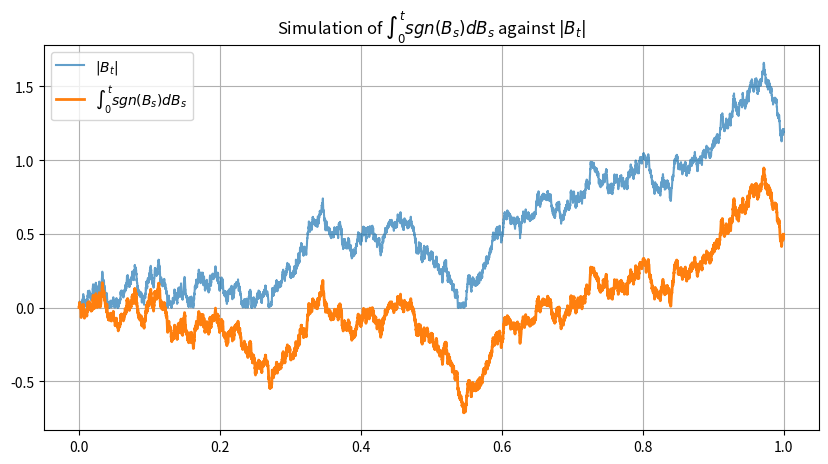

This chart was generated by the following Python code:
import numpy as np
import matplotlib.pyplot as plt

T = 1.0
N = 10000
dt = T / N
t = np.linspace(0, T, N + 1)

dB = np.sqrt(dt) * np.random.randn(N)
B = np.concatenate(([0], np.cumsum(dB)))
integrand = np.sign(B[:-1])

Y = np.concatenate(([0], np.cumsum(integrand * dB)))

# Visualization
plt.figure(figsize=(10, 5))
plt.plot(t, abs(B), label=r'$|B_t|$', alpha=0.7)
plt.plot(t, Y, label=r'$\int_0^t sgn(B_s)dB_s$', linewidth=2)
plt.title("Simulation of $\int_0^t sgn(B_s)dB_s$ against $|B_t|$")

plt.legend()
plt.grid(True)
plt.show()
